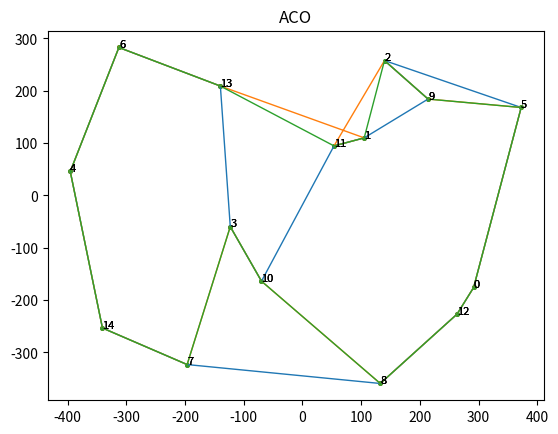

This figure's Python source:
import math
import random
from matplotlib import pyplot as plt


class SolveTSPUsingACO:
    class Edge:
        def __init__(self, a, b, weight, initial_pheromone):
            self.a = a
            self.b = b
            self.weight = weight
            self.pheromone = initial_pheromone

    class Ant:
        def __init__(self, alpha, beta, num_nodes, edges):
            self.alpha = alpha
            self.beta = beta
            self.num_nodes = num_nodes
            self.edges = edges
            self.tour = None
            self.distance = 0.0

        def _select_node(self):
            roulette_wheel = 0.0
            unvisited_nodes = [node for node in range(self.num_nodes) if node not in self.tour]
            heuristic_total = 0.0
            for unvisited_node in unvisited_nodes:
                heuristic_total += self.edges[self.tour[-1]][unvisited_node].weight
            for unvisited_node in unvisited_nodes:
                roulette_wheel += pow(self.edges[self.tour[-1]][unvisited_node].pheromone, self.alpha) * \
                                  pow((heuristic_total / self.edges[self.tour[-1]][unvisited_node].weight), self.beta)
            random_value = random.uniform(0.0, roulette_wheel)
            wheel_position = 0.0
            for unvisited_node in unvisited_nodes:
                wheel_position += pow(self.edges[self.tour[-1]][unvisited_node].pheromone, self.alpha) * \
                                  pow((heuristic_total / self.edges[self.tour[-1]][unvisited_node].weight), self.beta)
                if wheel_position >= random_value:
                    return unvisited_node

        def find_tour(self):
            self.tour = [random.randint(0, self.num_nodes - 1)]
            while len(self.tour) < self.num_nodes:
                self.tour.append(self._select_node())
            return self.tour

        def get_distance(self):
            self.distance = 0.0
            for i in range(self.num_nodes):
                self.distance += self.edges[self.tour[i]][self.tour[(i + 1) % self.num_nodes]].weight
            return self.distance

    def __init__(self, mode='ACS', colony_size=10, elitist_weight=1.0, min_scaling_factor=0.001, alpha=1.0, beta=3.0,
                 rho=0.1, pheromone_deposit_weight=1.0, initial_pheromone=1.0, steps=100, nodes=None, labels=None):
        self.mode = mode
        self.colony_size = colony_size
        self.elitist_weight = elitist_weight
        self.min_scaling_factor = min_scaling_factor
        self.rho = rho
        self.pheromone_deposit_weight = pheromone_deposit_weight
        self.steps = steps
        self.num_nodes = len(nodes)
        self.nodes = nodes
        if labels is not None:
            self.labels = labels
        else:
            self.labels = range(0, self.num_nodes)
        self.edges = [[None] * self.num_nodes for _ in range(self.num_nodes)]
        for i in range(self.num_nodes):
            for j in range(i + 1, self.num_nodes):
                self.edges[i][j] = self.edges[j][i] = self.Edge(i, j, math.sqrt(
                    pow(self.nodes[i][0] - self.nodes[j][0], 2.0) + pow(self.nodes[i][1] - self.nodes[j][1], 2.0)),
                                                                initial_pheromone)
        self.ants = [self.Ant(alpha, beta, self.num_nodes, self.edges) for _ in range(self.colony_size)]
        self.global_best_tour = None
        self.global_best_distance = float("inf")

    def _add_pheromone(self, tour, distance, weight=1.0):
        pheromone_to_add = self.pheromone_deposit_weight / distance
        for i in range(self.num_nodes):
            self.edges[tour[i]][tour[(i + 1) % self.num_nodes]].pheromone += weight * pheromone_to_add

    def _acs(self):
        for step in range(self.steps):
            for ant in self.ants:
                self._add_pheromone(ant.find_tour(), ant.get_distance())
                if ant.distance < self.global_best_distance:
                    self.global_best_tour = ant.tour
                    self.global_best_distance = ant.distance
            for i in range(self.num_nodes):
                for j in range(i + 1, self.num_nodes):
                    self.edges[i][j].pheromone *= (1.0 - self.rho)

    def _elitist(self):
        for step in range(self.steps):
            for ant in self.ants:
                self._add_pheromone(ant.find_tour(), ant.get_distance())
                if ant.distance < self.global_best_distance:
                    self.global_best_tour = ant.tour
                    self.global_best_distance = ant.distance
            self._add_pheromone(self.global_best_tour, self.global_best_distance, weight=self.elitist_weight)
            for i in range(self.num_nodes):
                for j in range(i + 1, self.num_nodes):
                    self.edges[i][j].pheromone *= (1.0 - self.rho)

    def _max_min(self):
        for step in range(self.steps):
            iteration_best_tour = None
            iteration_best_distance = float("inf")
            for ant in self.ants:
                ant.find_tour()
                if ant.get_distance() < iteration_best_distance:
                    iteration_best_tour = ant.tour
                    iteration_best_distance = ant.distance
            if float(step + 1) / float(self.steps) <= 0.75:
                self._add_pheromone(iteration_best_tour, iteration_best_distance)
                max_pheromone = self.pheromone_deposit_weight / iteration_best_distance
            else:
                if iteration_best_distance < self.global_best_distance:
                    self.global_best_tour = iteration_best_tour
                    self.global_best_distance = iteration_best_distance
                self._add_pheromone(self.global_best_tour, self.global_best_distance)
                max_pheromone = self.pheromone_deposit_weight / self.global_best_distance
            min_pheromone = max_pheromone * self.min_scaling_factor
            for i in range(self.num_nodes):
                for j in range(i + 1, self.num_nodes):
                    self.edges[i][j].pheromone *= (1.0 - self.rho)
                    if self.edges[i][j].pheromone > max_pheromone:
                        self.edges[i][j].pheromone = max_pheromone
                    elif self.edges[i][j].pheromone < min_pheromone:
                        self.edges[i][j].pheromone = min_pheromone

    def run(self):
        # print('Started : {0}'.format(self.mode))
        if self.mode == 'ACS':
            self._acs()
        elif self.mode == 'Elitist':
            self._elitist()
        else:
            self._max_min()
        # print('Finished : {0}'.format(self.mode))
        # print('Sequence : <- {0} ->'.format(' - '.join(str(self.labels[i]) for i in self.global_best_tour)))
        # print('Total distance travelled to complete the tour : {0}\n'.format(round(self.global_best_distance, 2)))

    def get_best_total_distance(self):
        return self.global_best_distance

    def get_num_nodes(self):
        return self.num_nodes

    def get_global_best_tour(self):
        return self.global_best_tour

    def plot(self, line_width=1, point_radius=math.sqrt(2.0), annotation_size=8, dpi=120, save=True, name=None):
        x = [self.nodes[i][0] for i in self.global_best_tour]
        x.append(x[0])
        y = [self.nodes[i][1] for i in self.global_best_tour]
        y.append(y[0])
        plt.plot(x, y, linewidth=line_width)
        plt.scatter(x, y, s=math.pi * (point_radius ** 2.0))
        plt.title("ACO")
        for i in self.global_best_tour:
            plt.annotate(self.labels[i], self.nodes[i], size=annotation_size)
        if save:
            if name is None:
                name = '{0}.png'.format(self.mode)
            plt.savefig(name, dpi=dpi)
        # plt.show()
        # plt.gcf().clear()


if __name__ == '__main__':
    _colony_size = 5
    _steps = 50
    _nodes = [(random.uniform(-400, 400), random.uniform(-400, 400)) for _ in range(0, 15)]
    acs = SolveTSPUsingACO(mode='ACS', colony_size=_colony_size, steps=_steps, nodes=_nodes)
    acs.run()
    acs.plot()
    elitist = SolveTSPUsingACO(mode='Elitist', colony_size=_colony_size, steps=_steps, nodes=_nodes)
    elitist.run()
    elitist.plot()
    max_min = SolveTSPUsingACO(mode='MaxMin', colony_size=_colony_size, steps=_steps, nodes=_nodes)
    max_min.run()
    max_min.plot()
